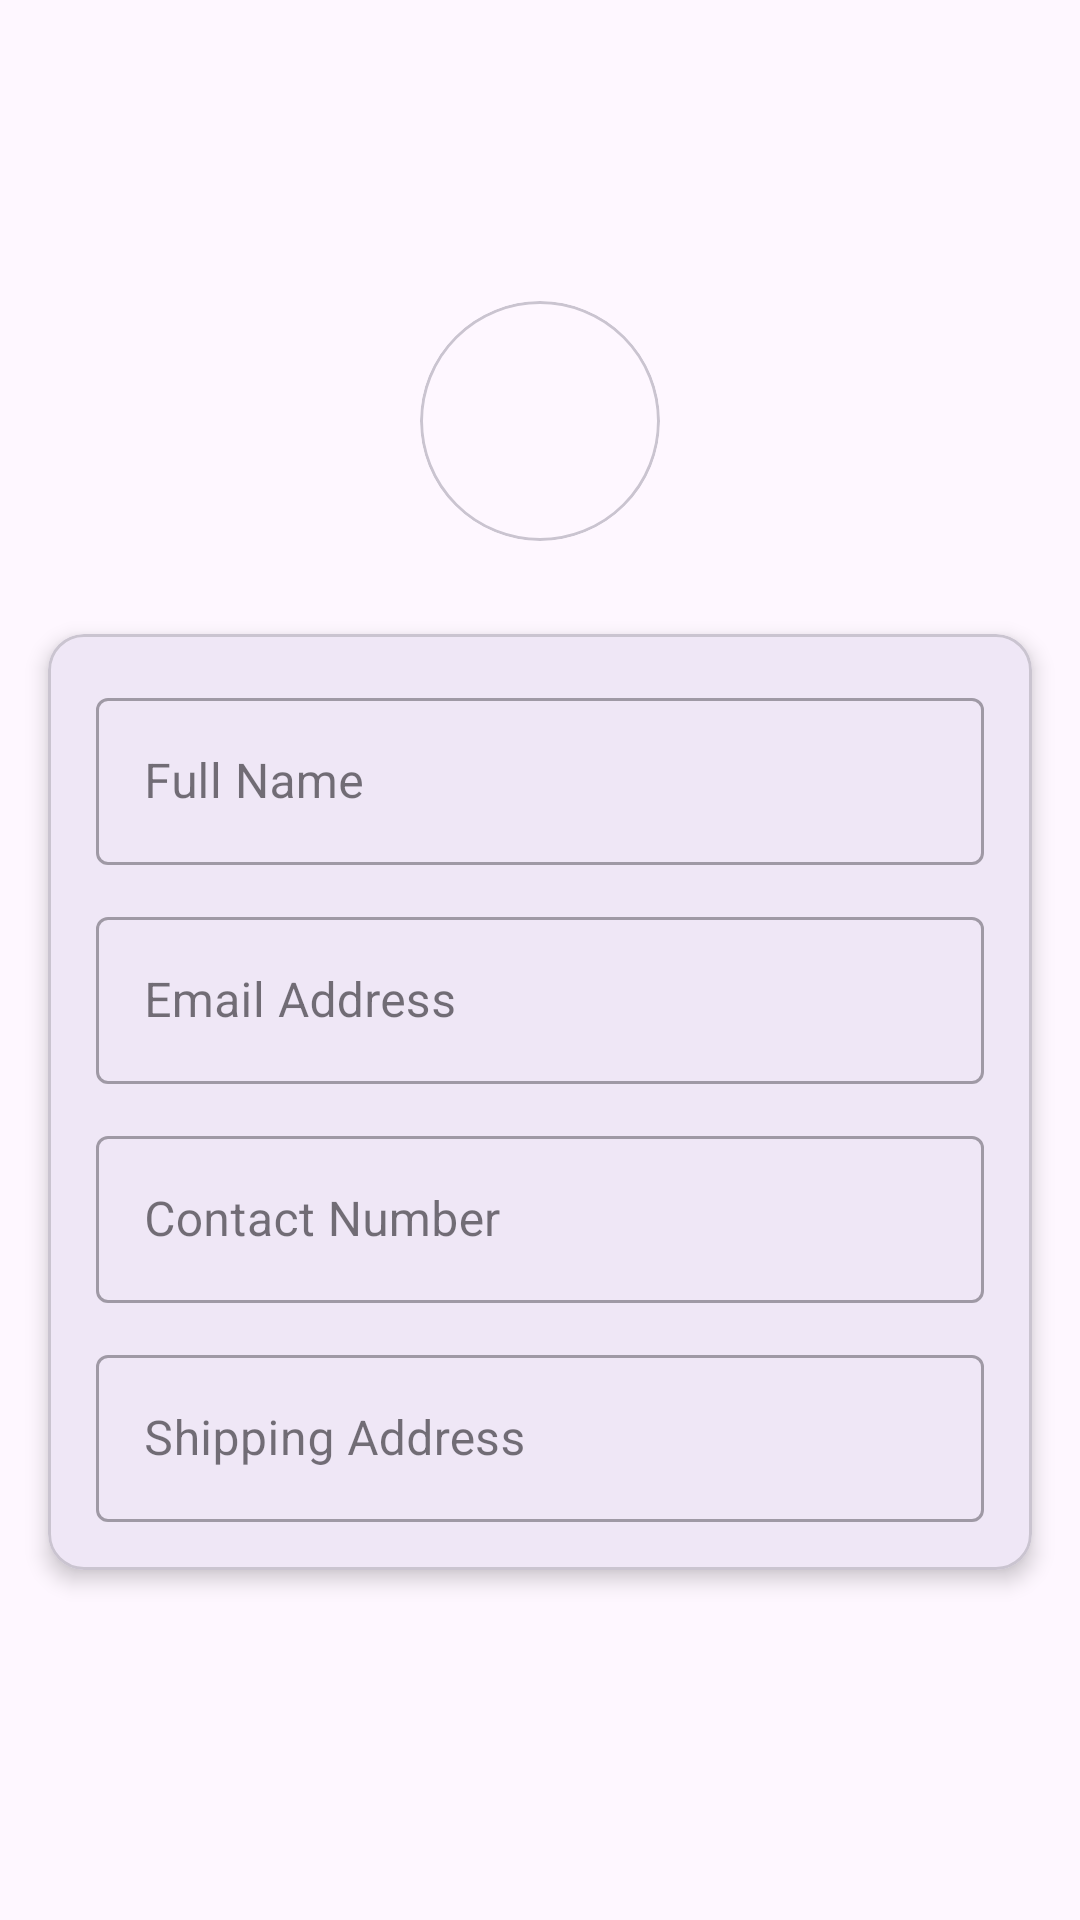

The Android layout XML behind this screen, and the referenced resources:
<!-- AndroidManifest.xml: application theme Theme.Major_Project -->
<!-- res/layout/activity_profile.xml -->
<?xml version="1.0" encoding="utf-8"?>
<LinearLayout xmlns:android="http://schemas.android.com/apk/res/android"
    xmlns:app="http://schemas.android.com/apk/res-auto"
    xmlns:tools="http://schemas.android.com/tools"
    android:id="@+id/main"
    android:layout_width="match_parent"
    android:layout_height="match_parent"
    android:gravity="center"
    android:orientation="vertical"
    tools:context=".ProfileActivity">

    <com.google.android.material.card.MaterialCardView
        android:layout_width="80dp"
        android:layout_height="80dp"
        app:cardCornerRadius="40dp"
        android:padding="10dp"
        android:layout_marginBottom="15dp"
        android:backgroundTint="@android:color/transparent"
        >
        <ImageView
            android:id="@+id/image_profile"
            android:layout_width="match_parent"
            android:layout_height="match_parent"
            android:layout_margin="1dp"
            android:src="@drawable/profile"/>

    </com.google.android.material.card.MaterialCardView>

    <com.google.android.material.card.MaterialCardView
        android:layout_width="match_parent"
        android:layout_height="wrap_content"
        android:layout_margin="16dp"
        app:cardElevation="4dp"
        app:cardCornerRadius="12dp">

        <LinearLayout
            android:layout_width="match_parent"
            android:layout_height="wrap_content"
            android:orientation="vertical"
            android:padding="16dp">

            <com.google.android.material.textfield.TextInputLayout
                android:layout_width="match_parent"
                android:layout_height="wrap_content"
                android:layout_marginBottom="12dp"
                style="@style/Widget.MaterialComponents.TextInputLayout.OutlinedBox">

                <com.google.android.material.textfield.TextInputEditText
                    android:id="@+id/full_name"
                    android:layout_width="match_parent"
                    android:layout_height="wrap_content"
                    android:hint="Full Name"/>
            </com.google.android.material.textfield.TextInputLayout>

            <com.google.android.material.textfield.TextInputLayout
                android:layout_width="match_parent"
                android:layout_height="wrap_content"
                android:layout_marginBottom="12dp"
                style="@style/Widget.MaterialComponents.TextInputLayout.OutlinedBox">

                <com.google.android.material.textfield.TextInputEditText
                    android:id="@+id/email_address"
                    android:layout_width="match_parent"
                    android:layout_height="wrap_content"
                    android:hint="Email Address"
                    android:inputType="textEmailAddress"/>
            </com.google.android.material.textfield.TextInputLayout>

            <com.google.android.material.textfield.TextInputLayout
                android:layout_width="match_parent"
                android:layout_height="wrap_content"
                android:layout_marginBottom="12dp"
                style="@style/Widget.MaterialComponents.TextInputLayout.OutlinedBox">

                <com.google.android.material.textfield.TextInputEditText
                    android:id="@+id/contact"
                    android:layout_width="match_parent"
                    android:layout_height="wrap_content"
                    android:hint="Contact Number"
                    android:inputType="phone"/>
            </com.google.android.material.textfield.TextInputLayout>

            <com.google.android.material.textfield.TextInputLayout
                android:layout_width="match_parent"
                android:layout_height="wrap_content"
                style="@style/Widget.MaterialComponents.TextInputLayout.OutlinedBox">

                <com.google.android.material.textfield.TextInputEditText
                    android:id="@+id/address"
                    android:layout_width="match_parent"
                    android:layout_height="wrap_content"
                    android:hint="Shipping Address"
                    android:inputType="textPostalAddress"/>
            </com.google.android.material.textfield.TextInputLayout>

        </LinearLayout>

    </com.google.android.material.card.MaterialCardView>

</LinearLayout>
<!-- resources referenced by this layout -->
<resources>
  <style name="Theme.Major_Project" parent="Base.Theme.Major_Project" />
  <style name="Base.Theme.Major_Project" parent="Theme.Material3.DayNight.NoActionBar">
          
          
      </style>
</resources>
